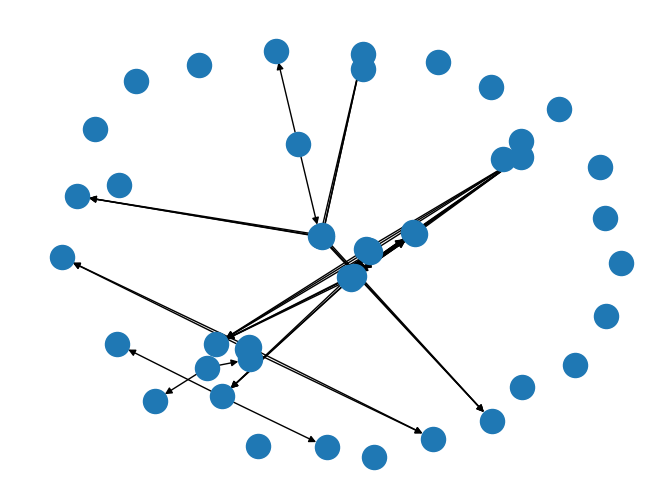

This chart was generated by the following Python code:
import matplotlib.pyplot as plt
import networkx as nx

proteins = [
	"ACC_pS79",
        "PRAS40_pT246",
	"AKT_pS473",
	"AKT_pT308",
	"BAD_pS112",
	"p27_pT157",
	"p27_pT198",
	"CHK1_pS345",
	"CHK2_pT68",
	"EGFR_pY1068",
	"EGFR_pY1173",
	"EGFR_pY992",
	"4EBP1_pS65",
	"4EBP1_pT37_pT46",
	"HER2_pY1248",
	"HER3_pY1298",
	"ER-alpha_pS118",
	"GSK3-alpha-beta_pS9",
	"GSK3-alpha-beta_pS21_S9",
	"c-JUN_pS73",
	"MEK1_pS217_S221",
	"p38_pT180_Y182",
	"MAPK_pT202_Y204",
	"JNK_pT183_pT185",
	"c-Met_pY1235",
	"mTOR_pS2448",
	"NDRG1_pT346",
	"PDK1_pS241",
	"PEA15_pS116",
	"AMPK_pT172",
	"PKC-alpha_pS657",
	"PKC-pan-betaII_pS660",
	"PKC-delta_pS664",
	"c-Raf_pS338",
	"Rb_pS807_S811",
	"NF-kB-p65_pS536",
	"Rictor_pT1135",
	"p90RSK_pT359_S363",
	"p70S6K_pT389",
	"S6_pS235_S236",
	"S6_pS240_S244",
	"Src_pY416",
	"Src_pY527",
	"STAT3_pY705",
	"YAP_pS127",
	"YB-1_PS102"
        ]

DG = nx.DiGraph()
DG.add_nodes_from(proteins)

#DG.add_edge(, )

## RTK
DG.add_edge("HER2_pY1248", "EGFR_pY1068")
DG.add_edge("HER2_pY1248", "EGFR_pY1173")
DG.add_edge("HER2_pY1248", "EGFR_pY992")
DG.add_edge("HER3_pY1298", "EGFR_pY1068")
DG.add_edge("HER3_pY1298", "EGFR_pY1173")
DG.add_edge("HER3_pY1298", "EGFR_pY992")
DG.add_edge("EGFR_pY1068", "HER2_pY1248")
DG.add_edge("EGFR_pY1068", "HER2_pY1248")
DG.add_edge("EGFR_pY1173", "HER2_pY1248")
DG.add_edge("EGFR_pY1173", "HER3_pY1298")
DG.add_edge("EGFR_pY992", "HER3_pY1298")
DG.add_edge("EGFR_pY992", "HER3_pY1298")
DG.add_edge("EGFR_pY1068", "Src_pY416")
DG.add_edge("EGFR_pY1173", "Src_pY416")
DG.add_edge("EGFR_pY992", "Src_pY416")
DG.add_edge("EGFR_pY1068", "Src_pY527")
DG.add_edge("EGFR_pY1173", "Src_pY527")
DG.add_edge("EGFR_pY992", "Src_pY527")


## MAPK signaling
DG.add_edge("EGFR_pY1068", "c-Raf_pS338")
DG.add_edge("EGFR_pY1173", "c-Raf_pS338")
DG.add_edge("EGFR_pY992", "c-Raf_pS338")
DG.add_edge("c-Met_pY1235", "c-Raf_pS338")
DG.add_edge("EGFR_pY1068", "JNK_pT183_pT185")
DG.add_edge("EGFR_pY1173", "JNK_pT183_pT185")
DG.add_edge("EGFR_pY992", "JNK_pT183_pT185")
DG.add_edge("Src_pY416", "c-Raf_pS338")
DG.add_edge("Src_pY527", "c-Raf_pS338")
DG.add_edge("c-Raf_pS338", "MEK1_pS217_S221")
DG.add_edge("MEK1_pS217_S221", "p38_pT180_Y182")
DG.add_edge("MEK1_pS217_S221", "MAPK_pT202_Y204")
DG.add_edge("JNK_pT183_pT185", "c-JUN_pS73")
DG.add_edge("JNK_pT183_pT185", "PEA15_pS116")
DG.add_edge("MAPK_pT202_Y204", "p90RSK_pT359_S363")
DG.add_edge("MAPK_pT202_Y204", "p70S6K_pT389")
DG.add_edge("p90RSK_pT359_S363", "S6_pS235_S236")
DG.add_edge("p70S6K_pT389", "S6_pS235_S236")
DG.add_edge("p90RSK_pT359_S363", "S6_pS240_S244")
DG.add_edge("p70S6K_pT389", "S6_pS240_S244")


## protein kinase B
DG.add_edge("PDK1_pS241", "PRAS40_pT246")
DG.add_edge("PDK1_pS241", "AKT_pS473")
DG.add_edge("PDK1_pS241", "AKT_pT308")
DG.add_edge("mTOR_pS2448", "PRAS40_pT246")
DG.add_edge("mTOR_pS2448", "AKT_pS473")
DG.add_edge("mTOR_pS2448", "AKT_pT308")
DG.add_edge("Rictor_pT1135", "PRAS40_pT246")
DG.add_edge("Rictor_pT1135", "AKT_pS473")
DG.add_edge("Rictor_pT1135", "AKT_pT308")

DG.add_edge("PRAS40_pT246", "BAD_pS112")

## protein kinase C

## STAT signaling
DG.add_edge("EGFR_pY1068", "STAT3_pY705")
DG.add_edge("EGFR_pY1173", "STAT3_pY705")
DG.add_edge("EGFR_pY992", "STAT3_pY705")
DG.add_edge("HER2_pY1248", "STAT3_pY705")
DG.add_edge("HER3_pY1298", "STAT3_pY705")
DG.add_edge("c-Met_pY1235", "STAT3_pY705")
DG.add_edge("Src_pY416", "STAT3_pY705")
DG.add_edge("Src_pY527", "STAT3_pY705")
DG.add_edge("STAT3_pY705", "NF-kB-p65_pS536")

## hippo signaling

## metabolism/stress 
DG.add_edge("AMPK_pT172", "ACC_pS79")
DG.add_edge("NDRG1_pT346", "NF-kB-p65_pS536")
DG.add_edge("AMPK_pT172", "mTOR_pS2448")

nx.draw(DG)
plt.show()
